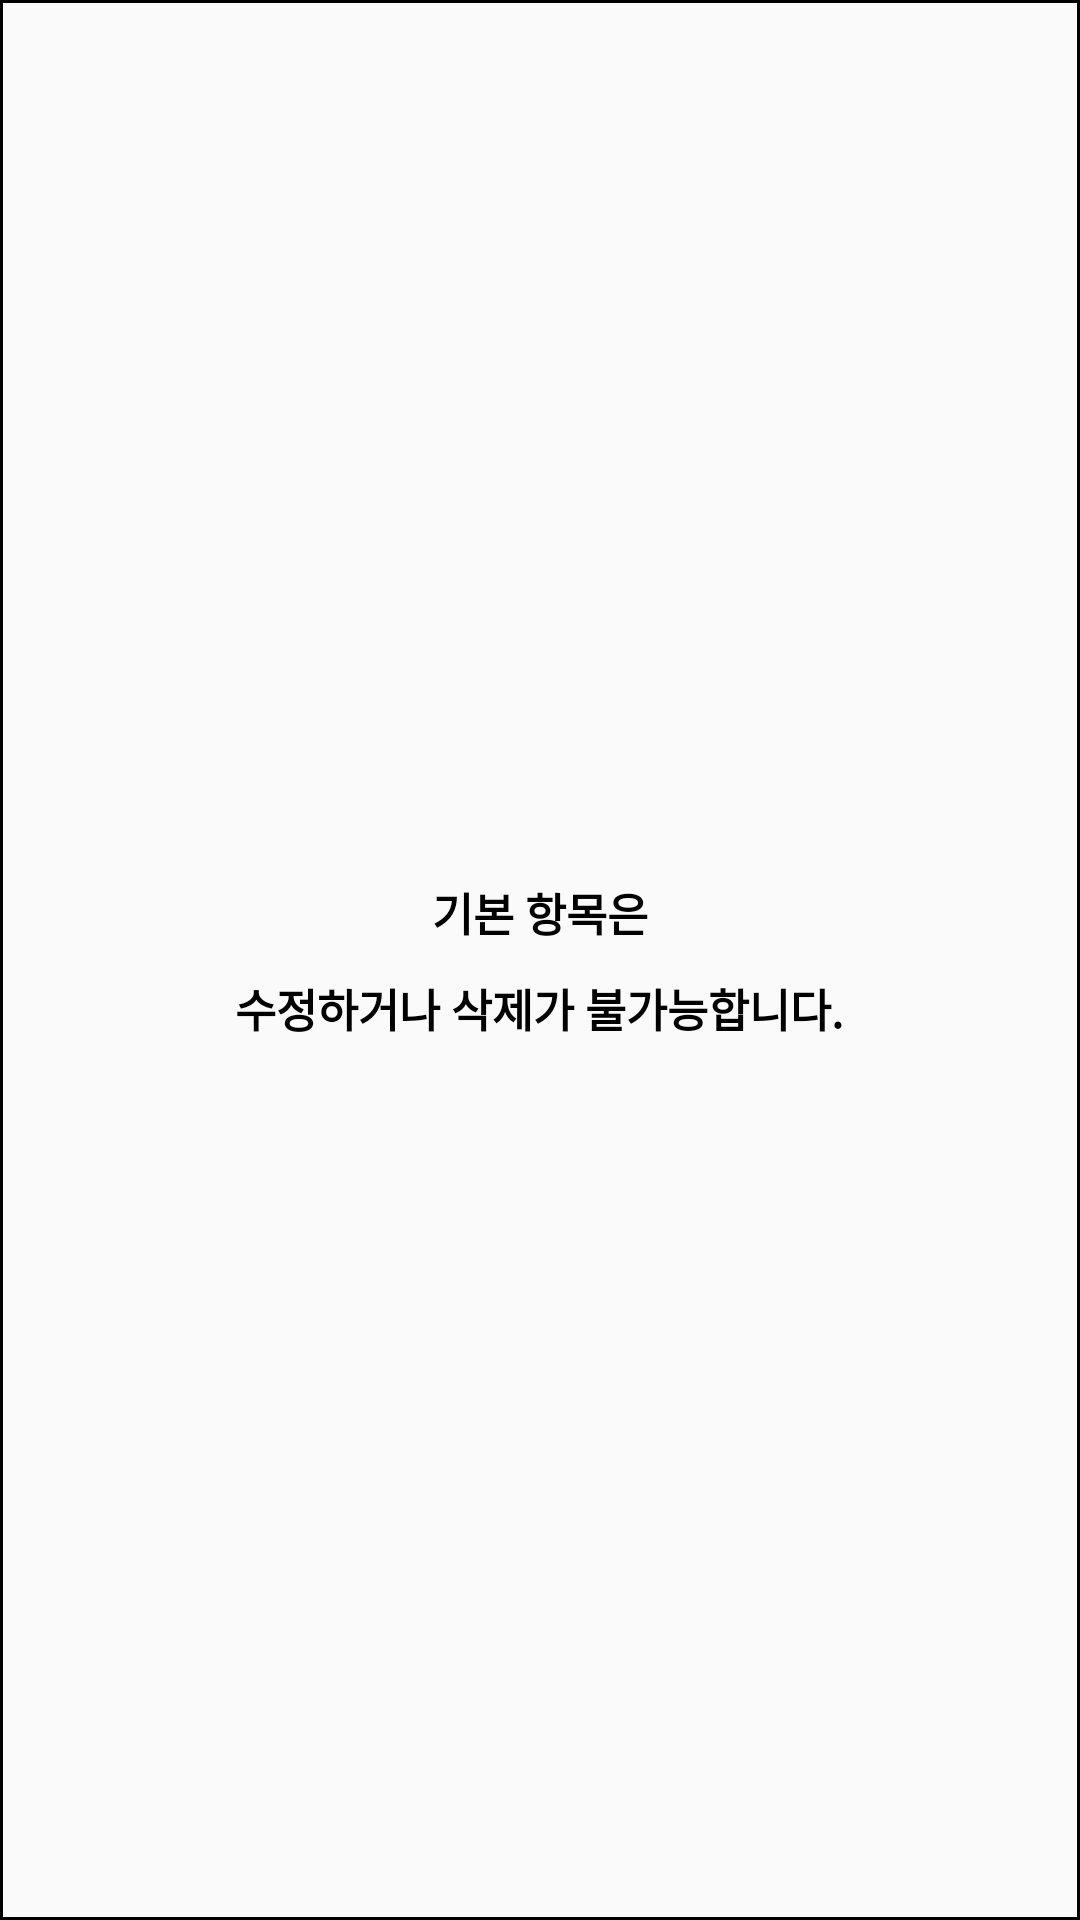

Layout XML and referenced resources for this Android screen:
<!-- AndroidManifest.xml: application theme AppTheme -->
<!-- res/layout/toast_edittext_12.xml -->
<?xml version="1.0" encoding="utf-8"?>
<LinearLayout
    android:id="@+id/toast_edittext_12"
    xmlns:android="http://schemas.android.com/apk/res/android"
    android:layout_width="match_parent"
    android:layout_height="wrap_content"
    android:padding="20dp"
    android:orientation="vertical"
    android:gravity="center"
    android:background="@drawable/background_1">

    <TextView
        android:layout_width="wrap_content"
        android:layout_height="wrap_content"
        android:layout_marginBottom="10dp"
        android:text="기본 항목은"
        android:textSize="15dp"
        android:textStyle="bold"
        android:textColor="#000000"/>

    <TextView
        android:layout_width="wrap_content"
        android:layout_height="wrap_content"
        android:text="수정하거나 삭제가 불가능합니다."
        android:textSize="15dp"
        android:textStyle="bold"
        android:textColor="#000000"/>

</LinearLayout>
<!-- resources referenced by this layout -->
<resources>
  <!-- drawable background_1 (drawable) -->
  <?xml version="1.0" encoding="utf-8"?>
  <shape xmlns:android="http://schemas.android.com/apk/res/android">
      <stroke
          android:width="1dp"
          android:color="#000000"/>
  
      <solid
          android:color="@color/colorWhite"/>
  
  </shape>
  <style name="AppTheme" parent="Theme.AppCompat.Light.DarkActionBar">
          
          <item name="colorPrimary">@color/colorPrimary</item>
          <item name="colorPrimaryDark">@color/colorPrimaryDark</item>
          <item name="colorAccent">@color/colorAccent</item>
      </style>
  <!-- not gathered from this repository: default colours our renderer supplied (Android Studio template values) -->
  <color name="colorPrimary">#FF6200EE</color>
  <color name="colorPrimaryDark">#FF3700B3</color>
  <color name="colorAccent">#FF03DAC5</color>
</resources>
